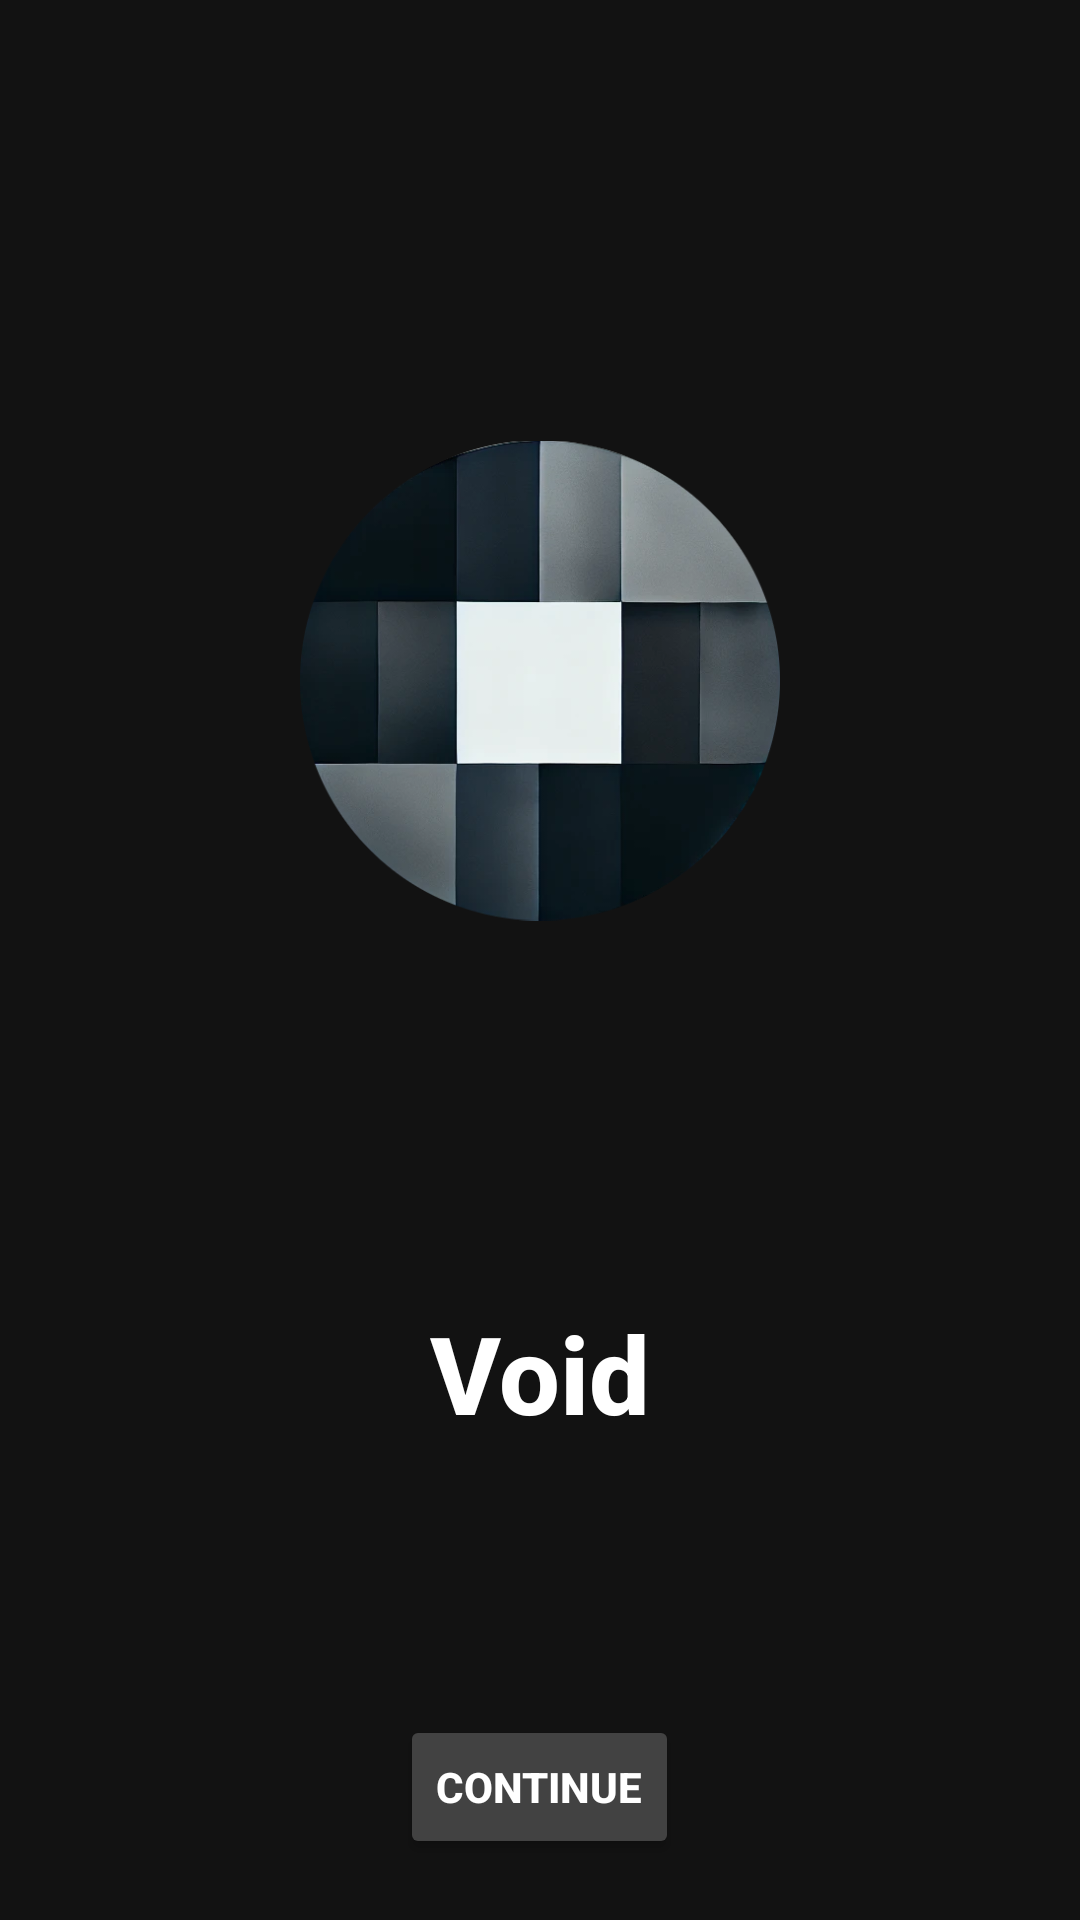

Produce the Android XML layout that renders to this screen, including the resource entries it uses.
<!-- AndroidManifest.xml: application theme Theme.Spring_Training_Project -->
<!-- res/layout/activity_main.xml -->
<?xml version="1.0" encoding="utf-8"?>
<LinearLayout
    xmlns:android="http://schemas.android.com/apk/res/android"
    android:layout_width="match_parent"
    android:layout_height="match_parent"
    android:orientation="vertical"
    android:gravity="center"
    android:background="#121212">

    <ImageView
        android:id="@+id/logo"
        android:layout_width="wrap_content"
        android:layout_height="213dp"
        android:layout_margin="100dp"
        android:layout_marginTop="10dp"
        android:src="@drawable/logo" />

    <TextView
        android:layout_width="wrap_content"
        android:layout_height="wrap_content"
        android:layout_marginBottom="90dp"
        android:fontFamily="sans-serif-medium"
        android:text="Void"
        android:textColor="#FFFFFF"
        android:textSize="36sp"
        android:textStyle="bold"
        />

    <Button
        android:id="@+id/continueB"
        android:layout_width="wrap_content"
        android:layout_height="wrap_content"
        android:backgroundTint="#424242"
        android:fontFamily="sans-serif-medium"
        android:text="Continue"
        android:textColor="#FFFFFF"
        android:textStyle="bold"
       />

</LinearLayout>
<!-- resources referenced by this layout -->
<resources>
  <!-- drawable logo: png bitmap (drawable, 145114 bytes) -->
  <style name="Theme.Spring_Training_Project" parent="Base.Theme.Spring_Training_Project" />
  <style name="Base.Theme.Spring_Training_Project" parent="Theme.Material3.DayNight.NoActionBar">
          
          
      </style>
</resources>
